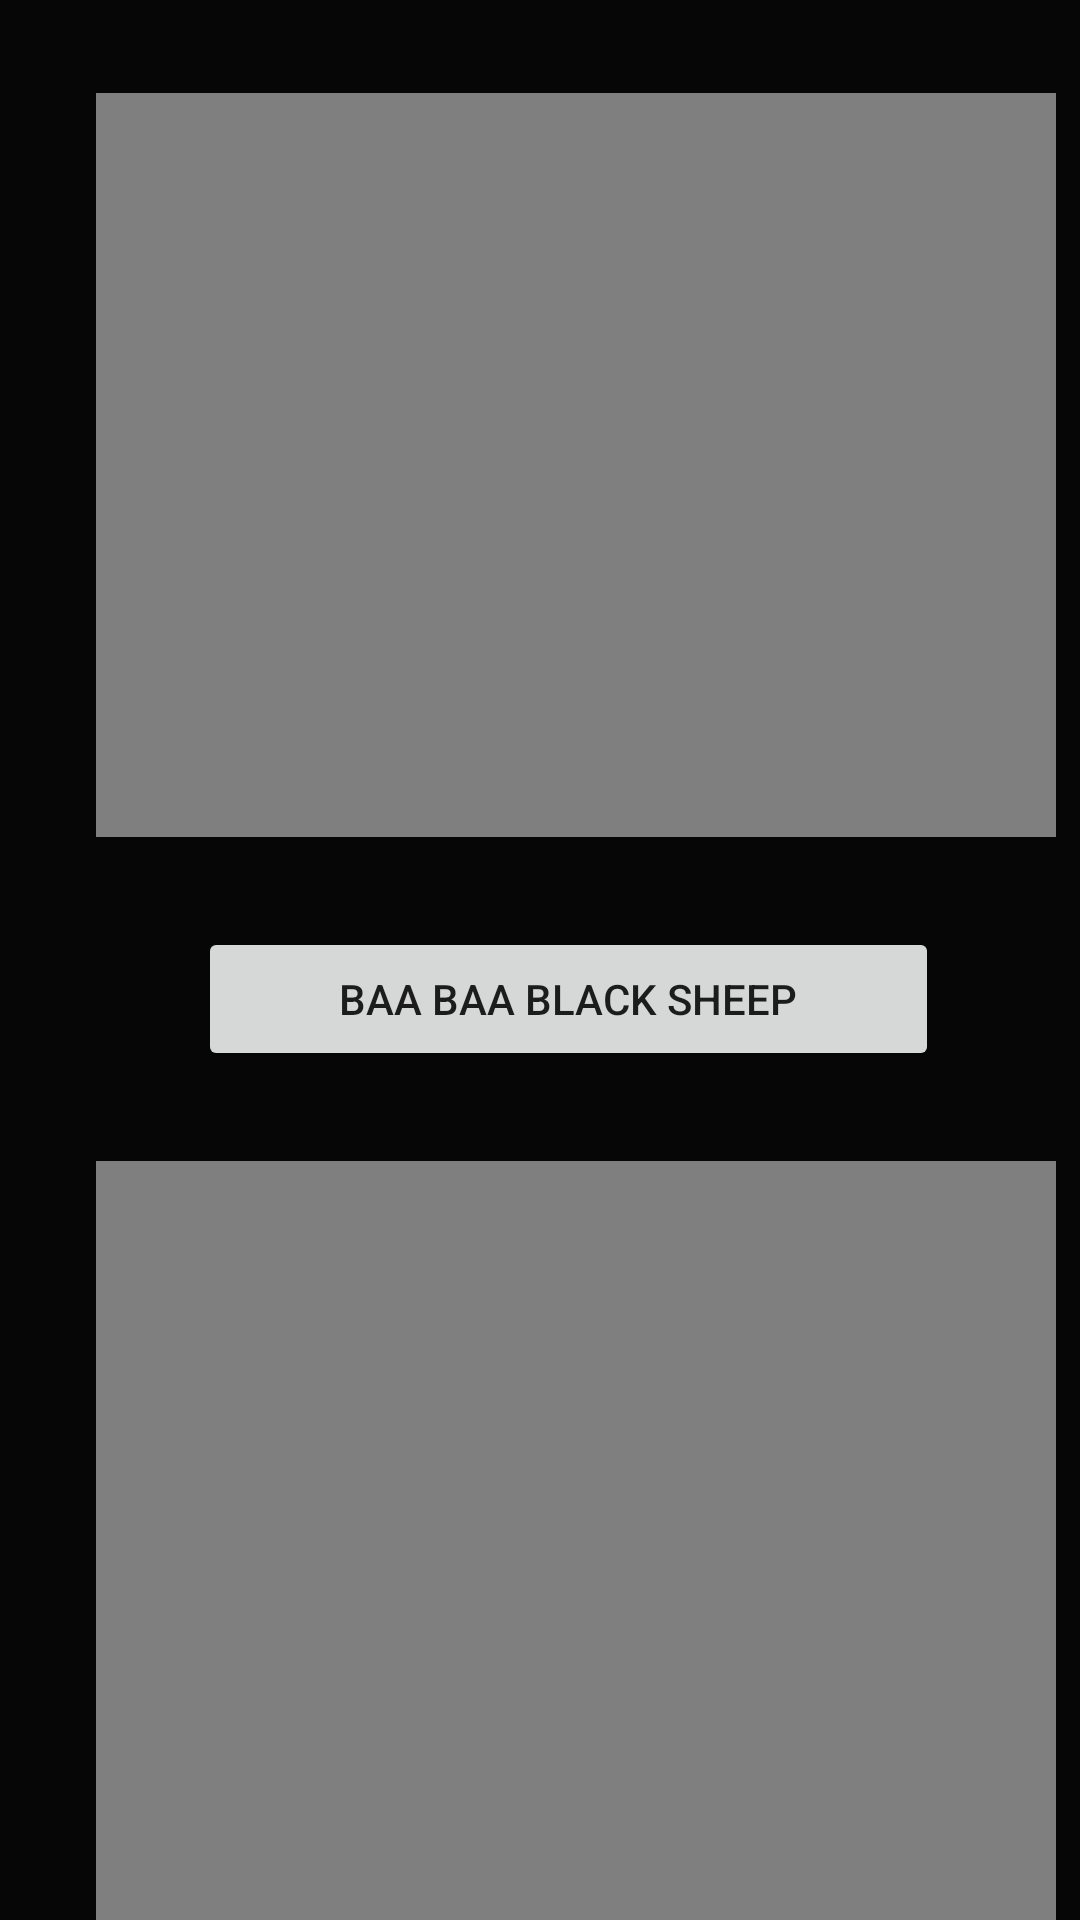

Reconstruct the res/layout file that produces this screen, plus the resources it refers to.
<!-- AndroidManifest.xml: application theme Theme.AT_Lab_Project -->
<!-- res/layout/activity_rhymes.xml -->
<?xml version="1.0" encoding="utf-8"?>
<androidx.constraintlayout.widget.ConstraintLayout xmlns:android="http://schemas.android.com/apk/res/android"
    xmlns:app="http://schemas.android.com/apk/res-auto"
    xmlns:tools="http://schemas.android.com/tools"
    android:id="@+id/pl"
    android:layout_width="match_parent"
    android:layout_height="match_parent"
    tools:context=".rhymes">

    <androidx.constraintlayout.widget.ConstraintLayout
        android:id="@+id/relativeLayout"
        android:layout_width="393dp"
        android:layout_height="780dp"
        android:background="#070606"
        app:layout_constraintStart_toStartOf="parent"
        app:layout_constraintTop_toTopOf="parent">

        <ScrollView
            android:layout_width="381dp"
            android:layout_height="1665dp"
            android:layout_marginStart="16dp"
            android:layout_marginTop="16dp"
            android:background="#070606"
            android:backgroundTint="@color/black"
            app:layout_constraintStart_toStartOf="parent"
            app:layout_constraintTop_toTopOf="parent"
            tools:context=".MainActivity">

            <LinearLayout
                android:layout_width="match_parent"
                android:layout_height="wrap_content"
                android:background="#0E0B0B"
                android:backgroundTint="#070606"
                android:orientation="vertical">

                <VideoView
                    android:id="@+id/videoView"
                    android:layout_width="320dp"
                    android:layout_height="248dp"
                    android:layout_marginStart="16dp"
                    android:layout_marginTop="15dp"
                    android:layout_marginBottom="15dp"
                    app:layout_constraintBottom_toTopOf="@+id/playVideoButton"
                    app:layout_constraintStart_toStartOf="parent"
                    app:layout_constraintTop_toTopOf="parent" />

                <Button
                    android:id="@+id/playVideoButton"
                    android:layout_width="247dp"
                    android:layout_height="match_parent"
                    android:layout_marginStart="50dp"
                    android:layout_marginTop="15dp"
                    android:layout_marginBottom="15dp"
                    android:text="Baa Baa Black Sheep"
                    app:layout_constraintBottom_toTopOf="@+id/videoView1"
                    app:layout_constraintStart_toStartOf="parent"
                    app:layout_constraintTop_toBottomOf="@+id/videoView" />

                <VideoView
                    android:id="@+id/videoView1"
                    android:layout_width="320dp"
                    android:layout_height="260dp"
                    android:layout_marginStart="16dp"
                    android:layout_marginTop="15dp"
                    android:layout_marginBottom="15dp"
                    app:layout_constraintBottom_toTopOf="@+id/playVideoButton1"
                    app:layout_constraintStart_toStartOf="parent"
                    app:layout_constraintTop_toBottomOf="@+id/playVideoButton" />

                <Button
                    android:id="@+id/playVideoButton1"
                    android:layout_width="247dp"
                    android:layout_height="wrap_content"
                    android:layout_marginStart="50dp"
                    android:layout_marginTop="15dp"
                    android:layout_marginBottom="15dp"
                    android:text="Johny Johny Yes Papa"
                    app:layout_constraintBottom_toBottomOf="parent"
                    app:layout_constraintStart_toStartOf="parent"
                    app:layout_constraintTop_toBottomOf="@+id/videoView1" />


            </LinearLayout>
        </ScrollView>
    </androidx.constraintlayout.widget.ConstraintLayout>
</androidx.constraintlayout.widget.ConstraintLayout>
<!-- resources referenced by this layout -->
<resources>
  <color name="black">#FF000000</color>
  <style name="Theme.AT_Lab_Project" parent="Theme.MaterialComponents.DayNight.DarkActionBar">
          
          <item name="colorPrimary">@color/purple_500</item>
          <item name="colorPrimaryVariant">@color/purple_700</item>
          <item name="colorOnPrimary">@color/white</item>
          
          <item name="colorSecondary">@color/teal_200</item>
          <item name="colorSecondaryVariant">@color/teal_700</item>
          <item name="colorOnSecondary">@color/black</item>
          
          <item name="android:statusBarColor">?attr/colorPrimaryVariant</item>
          
      </style>
  <color name="purple_500">#FF6200EE</color>
  <color name="purple_700">#FF3700B3</color>
  <color name="white">#FFFFFFFF</color>
  <color name="teal_200">#FF03DAC5</color>
  <color name="teal_700">#FF018786</color>
</resources>
